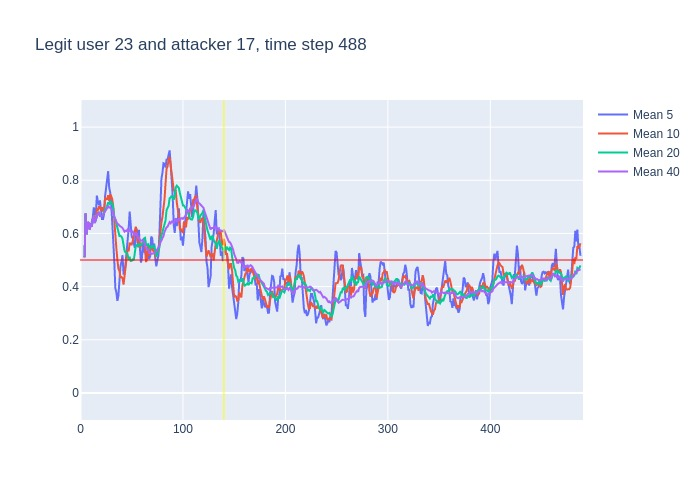

Values plotted in this chart, from the file beside it:
, time, confidence, avg_5_conf, avg_10_conf, avg_20_conf, avg_40_conf, real_user, predicted, user_count
0, 3, 0.51, , , , , 23, 23, 16
1, 4, 0.84, 0.51, 0.51, 0.51, 0.51, 23, 23, 16
2, 5, 0.44, 0.675, 0.675, 0.675, 0.675, 23, 23, 16
3, 6, 0.78, 0.5967, 0.5967, 0.5967, 0.5967, 23, 23, 16
4, 7, 0.62, 0.6425, 0.6425, 0.6425, 0.6425, 23, 23, 16
5, 8, 0.49, 0.638, 0.638, 0.638, 0.638, 23, 23, 16
6, 9, 0.79, 0.634, 0.6133, 0.6133, 0.6133, 23, 23, 16
7, 10, 0.53, 0.624, 0.6386, 0.6386, 0.6386, 23, 23, 16
8, 11, 0.87, 0.642, 0.625, 0.625, 0.625, 23, 23, 16
9, 12, 0.81, 0.66, 0.6522, 0.6522, 0.6522, 23, 23, 16
10, 13, 0.35, 0.698, 0.668, 0.668, 0.668, 23, 23, 16
11, 14, 0.83, 0.67, 0.652, 0.6391, 0.6391, 23, 23, 16
12, 15, 0.85, 0.678, 0.651, 0.655, 0.655, 23, 23, 16
13, 16, 0.75, 0.742, 0.692, 0.67, 0.67, 23, 23, 16
14, 17, 0.75, 0.718, 0.689, 0.6757, 0.6757, 23, 23, 16
15, 18, 0.44, 0.706, 0.702, 0.6807, 0.6807, 23, 23, 16
16, 19, 0.67, 0.724, 0.697, 0.6656, 0.6656, 23, 23, 16
17, 20, 0.66, 0.692, 0.685, 0.6659, 0.6659, 23, 23, 16
18, 21, 0.75, 0.654, 0.698, 0.6656, 0.6656, 23, 23, 16
19, 22, 0.84, 0.654, 0.686, 0.67, 0.67, 23, 23, 16
20, 23, 0.78, 0.672, 0.689, 0.6785, 0.6785, 23, 23, 16
21, 24, 0.82, 0.74, 0.732, 0.692, 0.6833, 23, 23, 16
22, 25, 0.81, 0.77, 0.731, 0.691, 0.6895, 23, 23, 16
23, 26, 0.92, 0.8, 0.727, 0.7095, 0.6948, 23, 23, 16
24, 27, 0.53, 0.834, 0.744, 0.7165, 0.7042, 23, 23, 16
25, 28, 0.69, 0.772, 0.722, 0.712, 0.6972, 23, 23, 16
26, 29, 0.6, 0.754, 0.747, 0.722, 0.6969, 23, 23, 16
27, 30, 0.54, 0.71, 0.74, 0.7125, 0.6933, 23, 23, 16
28, 31, 0.48, 0.656, 0.728, 0.713, 0.6879, 23, 23, 16
29, 32, 0.16, 0.568, 0.701, 0.6935, 0.6807, 23, 27, 16
30, 33, 0.19, 0.494, 0.633, 0.661, 0.6633, 23, 23, 16
31, 34, 0.52, 0.394, 0.574, 0.653, 0.6481, 23, 23, 16
32, 35, 0.38, 0.378, 0.544, 0.6375, 0.6441, 23, 23, 16
33, 36, 0.58, 0.346, 0.501, 0.614, 0.6361, 23, 23, 16
34, 37, 0.45, 0.366, 0.467, 0.6055, 0.6344, 23, 23, 16
35, 38, 0.45, 0.424, 0.459, 0.5905, 0.6291, 23, 23, 16
36, 39, 0.61, 0.476, 0.435, 0.591, 0.6242, 23, 23, 16
37, 40, 0.5, 0.494, 0.436, 0.588, 0.6238, 23, 23, 16
38, 41, 0.23, 0.518, 0.432, 0.58, 0.6205, 23, 23, 16
39, 42, 0.45, 0.448, 0.407, 0.554, 0.6105, 23, 23, 16
40, 43, 0.65, 0.448, 0.436, 0.5345, 0.6065, 23, 23, 16
41, 44, 0.81, 0.488, 0.482, 0.528, 0.61, 23, 23, 16
42, 45, 0.67, 0.528, 0.511, 0.5275, 0.6093, 23, 23, 16
43, 46, 0.51, 0.562, 0.54, 0.5205, 0.615, 23, 23, 16
44, 47, 0.77, 0.618, 0.533, 0.5, 0.6083, 23, 23, 16
45, 48, 0.38, 0.682, 0.565, 0.512, 0.612, 23, 24, 16
46, 49, 0.61, 0.628, 0.558, 0.4965, 0.6093, 23, 23, 16
47, 50, 0.64, 0.588, 0.558, 0.497, 0.6048, 23, 23, 16
48, 51, 0.42, 0.582, 0.572, 0.502, 0.6075, 23, 24, 16
49, 52, 0.68, 0.564, 0.591, 0.499, 0.5963, 23, 23, 16
50, 53, 0.76, 0.546, 0.614, 0.525, 0.593, 23, 23, 16
51, 54, 0.57, 0.622, 0.625, 0.5535, 0.6032, 23, 23, 16
52, 55, 0.31, 0.614, 0.601, 0.556, 0.5968, 23, 23, 16
53, 56, 0.75, 0.548, 0.565, 0.5525, 0.5832, 23, 23, 16
54, 57, 0.33, 0.614, 0.589, 0.561, 0.5833, 23, 23, 16
55, 58, 0.49, 0.544, 0.545, 0.555, 0.5727, 23, 23, 16
56, 59, 0.66, 0.49, 0.556, 0.557, 0.574, 23, 23, 16
57, 60, 0.67, 0.508, 0.561, 0.5595, 0.5737, 23, 23, 16
58, 61, 0.49, 0.58, 0.564, 0.568, 0.574, 23, 23, 16
59, 62, 0.5, 0.528, 0.571, 0.581, 0.5675, 23, 23, 16
... 426 more rows
